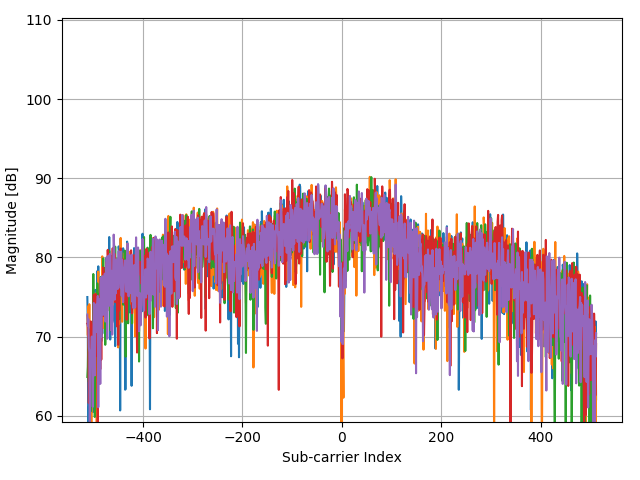

Data behind this chart, as committed beside it:
(-2.266521386423902413e+02+5.78154478566…, (-4.879778052232568939e+02-3.50338840021…, (1.082863917640726328e+02-4.394816939012…, (3.981370430773578164e+02+2.596263003524…, (2.269871346828465732e+02+4.062315512096…
(-3.122270928396458771e+02+1.05483538356…, (-1.907658675274120696e+02-3.63151215971…, (1.763782908027491487e+02-3.535356502002…, (1.671766828245496299e+02+1.899400269349…, (-4.538046147185950474e+01+2.84280791757…
(-7.666592859773791702e+01-6.41654749547…, (-8.954817976721726325e+01-2.26766098172…, (-1.604005611993536320e+02-7.66541236496…, (-3.525869269584002552e+01-1.12170384725…, (5.123642229923555647e+01+4.967709385659…
(7.240012064909446110e+01-8.871883566674…, (4.847593990577569656e+01+1.920558624164…, (7.988864801697764584e+00+7.511184137814…, (-7.298528540645810381e+01-2.97548702539…, (1.717774868136493751e+02-1.820786706274…
(-5.826271264133885097e+01-1.21960388877…, (2.895580689346033978e+02-3.240230571553…, (2.334282602675862393e+02+5.882035502539…, (1.903079437553720155e+01+2.187050977684…, (-2.091690834838111357e+02-7.23691058410…
(6.530215840734848598e+02-1.368297727582…, (5.794087202478885956e+02+6.758221302649…, (-4.778560364472373863e+02+3.63389998224…, (-6.710898039894275371e+02-6.24007406321…, (2.915256315155668432e+01-6.588916142960…
(5.370813235481707579e+02-4.128263937689…, (3.328056264321411959e+02+7.504874465390…, (-3.471932031568040884e+02+3.53075218740…, (-6.057583873442108597e+02-5.24325716205…, (5.307674389487546307e+01-7.755703612968…
(8.260118140636359385e+02-1.268359561375…, (3.530491639841801543e+02+7.436249580161…, (-6.131196737267704293e+02+2.88888450962…, (-4.916584484145366787e+02-5.33261654771…, (4.689894245094941994e+02-6.456484430683…
(6.898280159862829350e+02-1.825498070764…, (5.057958564222923314e+02+8.037279658084…, (-4.520915341082787222e+02+3.63496107839…, (-6.103591913333106049e+02-3.97438007296…, (3.024403201040827298e+02-7.008883108732…
(-1.604005611993536320e+02-2.55944144276…, (1.791387731962090015e+02+8.146022393720…, (1.055259093706127800e+02+3.511773752309…, (-2.873827512985071166e+02+2.13673014375…, (-3.168278968287456223e+02-2.99421186798…
(-1.447578276364144472e+02-5.24992580703…, (9.632430139241324696e+01-4.130163158515…, (1.828194163874888147e+02-7.084337178129…, (4.308221610417953151e+00+8.667311680051…, (-1.714424907731930716e+02+5.83105616122…
(-5.165027899556754392e+02+9.68281477859…, (-2.763408217246677054e+02-3.19223791662…, (2.647137273934646373e+02-3.605518224419…, (4.459854045639954165e+02+2.440504698243…, (4.019449272539611684e+01+5.097948673743…
(1.266896077204716846e+02-2.019428731056…, (-1.668416867840932980e+02+1.76553841357…, (-6.746432061953838399e+01-1.65988734135…, (-8.574029559061388639e+00-2.22326018748…, (1.450928236768707507e+02+1.326904332636…
(3.559368873629635743e+01+2.041580632446…, (-2.901432336919669979e+02-1.49251762622…, (1.957016675569681752e+02-1.022474515171…, (1.082863917640726328e+02+3.254739995304…, (1.828194163874888147e+02+3.281981307741…
(-2.883029120963270771e+02+4.75015016784…, (-5.100616643709357163e+02-5.78774950563…, (3.061209632953625714e+02-4.511115901274…, (5.057958564222923314e+02+3.691775768310…, (3.191304554501654067e+01+5.682217521032…
(7.332028144691442151e+01+7.957736234755…, (-3.709901429147993213e+01-5.09595004999…, (-1.373965412538548208e+02-1.30679211585…, (-4.814094386531936465e+01-2.05413732740…, (2.150250443111871732e+02+1.449889952872…
(-1.107118781170761679e+02-4.93895693459…, (6.595899506435479509e+01+1.963899968144…, (-1.714424907731930716e+02+1.24151529639…, (-6.562399902389847739e+01-7.35143887911…, (9.540414059459328655e+01+1.621504052600…
(-2.128497266750909489e+02+1.42792701479…, (-2.726601785333878638e+02-3.46992074598…, (1.349710549008512714e+02-2.579111926665…, (2.435500290436057469e+02+1.982133644837…, (-7.390544620427805000e+01+3.98191187552…
(6.511812624778449390e+02-2.406012902223…, (1.561347532507101903e+02+6.247343512115…, (-7.005349495196660428e+02+1.57280616415…, (-4.695745892668577994e+02-7.38362995237…, (3.263645008474015299e+02-5.146986049504…
(4.285023494054162825e+02-4.222453063061…, (5.849296850348082444e+02+3.353530048148…, (-3.849197958674221240e+02+4.45241904608…, (-5.404269706989941824e+02-3.34492546790…, (6.411867346871488849e+01-6.461582364815…
(-3.619157759219232844e+02-5.95405798189…, (-7.850625019337782362e+01-4.21005167186…, (3.834144703122386204e+02-7.499327454439…, (1.975419891526080676e+02+2.718236493882…, (-1.153126821061759415e+02+1.61571991042…
(2.104242403220873996e+02+1.219618846883…, (6.503883426653484889e+01+2.352462921623…, (-2.846222689050472354e+02-3.18729257935…, (-3.149875752331057015e+02-2.49490236179…, (7.147995985127451490e+01-2.408080261667…
(1.340508941030313110e+02+2.353706784123…, (-3.065788870674025901e+01+1.96505233312…, (-2.827819473094073714e+02-7.61452063512…, (-3.617885349365997882e+01-2.40962001923…, (3.070411240931824750e+02-1.742564406630…
(-1.208336468930956613e+02+1.23202315846…, (-1.097917173192562217e+02+6.42079783075…, (-1.685547673944096658e+01-6.66570889337…, (2.039831147373477336e+02+1.051218062375…, (1.036855877749728734e+02+2.880782310063…
(-2.432150330031493866e+02+2.56406107167…, (-3.370714343807845808e+02-3.42192658788…, (3.559368873629635743e+01-4.187987880866…, (4.515063693509151221e+02+1.942945416622…, (2.426298682457857865e+02+5.758907321077…
(2.545919586174451865e+02+5.312260211975…, (-4.438100869278991354e+02+1.31856830301…, (-3.085464496483660355e+02-4.34831357220…, (3.364862696234209807e+02-4.198748661563…, (4.266620278097763617e+02+4.850501243884…
(8.528237181857380733e+01-4.814826207347…, (7.068704003877812170e+00+1.621294408543…, (2.122645619177273204e+02+1.070648052503…, (2.812766217542238110e+02-1.492136897350…, (1.547739216958094133e+00+6.596887224760…
(4.308221610417953151e+00+2.001221694006…, (-4.346084789496995882e+02-1.41164408938…, (-3.801917508929988543e+01-3.07099960057…, (1.368113764964911638e+02-4.692310487384…, (1.911008635678684016e+02+3.518192215863…
(-5.182158705659917786e+01+9.74807458048…, (-7.653868761241435337e+00-3.98486891591…, (1.828194163874888147e+02+8.104126618092…, (-4.538046147185950474e+01+1.35378910220…, (-2.312529426314900149e+02-1.01256436362…
(-3.232690224134852883e+02-2.74124264961…, (-3.053064772141670602e+00-3.35897038998…, (2.757556569673041054e+02+7.578050717556…, (-3.157804950456021231e+01+2.75365899891…, (-1.751231339644728848e+02-6.99136027763…
(-1.263546116800153811e+02-1.64611563152…, (-2.579376057682686110e+02-9.54334132128…, (-4.906110466313931795e+01-2.28859801095…, (1.579750748463500827e+02-1.356850738846…, (1.156476781466322592e+02+1.998571874014…
(6.411867346871488849e+01-2.197113512612…, (6.963963825563460830e+01+1.415535207694…, (1.892605419722284807e+02+5.979609622214…, (-3.103867712440059563e+02-8.06000579515…, (-1.567199180080738188e+02-1.90522134006…
(-8.402721498029754343e+01-2.42606116879…, (1.266896077204716846e+02-9.109994518566…, (1.903079437553720155e+01+2.004722143148…, (-6.102319503479871088e+01+1.49061501827…, (-3.195883792222054467e+02-1.31718968997…
(2.619532450000048129e+02+1.252129178273…, (-1.033505917345165557e+02+1.96652350469…, (-4.833770012341570919e+02-2.96923590333…, (1.818992555896688827e+02-1.156171949834…, (2.076637579286275468e+02+1.211909880676…
(-6.733707963421482923e+00+4.87027550109…, (-4.668141068733979751e+02+2.98894709127…, (-6.654415982171843780e+01-2.31681207109…, (3.199233752626618639e+02-3.256665880347…, (4.036580078642775788e+02+5.157776390228…
(-2.929037160854268222e+02+2.35219180682…, (-3.048658064570862507e+02-3.70422284919…, (1.892605419722284807e+02-2.613052401551…, (4.800313540833336674e+02+1.705356251657…, (-8.126673258683767642e+01+4.22326676367…
(-2.330932642271299073e+02-2.05183888975…, (5.491706549051536967e+01-3.761758111503…, (3.383265912190609015e+02+7.676172907601…, (1.772984516005691091e+02+2.310780533378…, (-2.330932642271299073e+02+1.33448182488…
(-1.272747724778353273e+02+3.55138583490…, (-4.024028510260012581e+02-2.89933653457…, (1.690170044201895223e+02-2.696368211768…, (5.619256650893095184e+02+2.141398240025…, (8.252188942511395453e+01+3.535426267152…
(-1.225467275034120007e+01+4.35489681306…, (-4.612931420864782126e+02+1.76122476273…, (-2.128497266750909489e+02-3.59624531463…, (3.576499679732798995e+02-1.368886003076…, (2.996798377106228486e+02+2.609572751287…
(2.904782297324233582e+02+2.311100614453…, (-3.067061280527261147e+02+1.63099034976…, (-2.772609825224876090e+02+3.61689406296…, (8.252188942511395453e+01-1.600169238943…, (2.030629539395278016e+02+8.337809631123…
(4.846321580724334126e+02-1.143704070072…, (1.772984516005691091e+02+5.248300645347…, (-2.910633944897869583e+02+2.13231535456…, (-2.855424297028671958e+02-2.34609014775…, (4.755577910795574326e+01-3.702732057895…
(6.275784191381410526e-01-3.596135700563…, (1.460129844746907111e+02+1.533812383823…, (1.248492861248317922e+02+4.160849874994…, (-2.441351938009693185e+02+1.75222574543…, (-2.045682794947113905e+02-3.12705867349…
(2.518314762239853337e+02-3.292038001904…, (1.018452661793329668e+02+3.141176281104…, (-2.524166409813489054e+02+3.23800938570…, (-3.527141679437237940e+02+3.51346639217…, (5.859770868179517578e+01-3.846982726637…
(1.285299293161116054e+02-4.703227659212…, (-6.378367742825857079e+01+2.41806309874…, (-2.827819473094073714e+02+6.97178612775…, (-8.574029559061388639e+00-8.86182067554…, (1.938613459613282544e+02-1.217902630471…
(2.545919586174451865e+02+8.046862470586…, (7.055979905345455450e+01+3.941555857469…, (-4.116044590042007485e+02+8.13425688382…, (-3.085464496483660355e+02-2.44399018927…, (1.340508941030313110e+02-1.760117121786…
(-1.401570236473146736e+02-3.27634662856…, (1.828194163874888147e+02+1.813221251757…, (-7.390544620427805000e+01+2.20927042864…, (-3.444327207633442072e+02+5.97686927036…, (-6.194335583261866418e+01-3.40336032563…
(-1.456779884342343792e+02-6.51617610693…, (-1.042707525323365019e+02-1.25333389665…, (2.702346921803843998e+02-6.590884092504…, (1.478533060703306035e+02+4.095856318602…, (-6.102319503479871088e+01+1.37919184161…
(-1.751231339644728848e+02-2.14763732435…, (2.279072954806665052e+02+1.842480388921…, (1.993823107482479884e+02+9.992118465539…, (-6.733707963421482923e+00+2.16573112214…, (-2.054884402925313225e+02-1.12292644413…
(-4.814094386531936465e+01-4.73954094758…, (-1.212743176501764886e+00-1.65426469991…, (8.712269341421371394e+01-9.140760466149…, (7.055979905345455450e+01+1.966326816662…, (1.903079437553720155e+01+6.068677450394…
(-3.525869269584002552e+01-1.61804345238…, (3.927433192757616354e+01-1.163492929192…, (1.496936276659705243e+02+9.088951380528…, (-5.366190865223908446e+01+2.66710299577…, (-1.447578276364144472e+02-1.32880109982…
(-2.036481186968914301e+02-2.73052791480…, (1.119670349553524460e+02-8.841117619091…, (1.552145924528902299e+02+2.183977303308…, (-2.422948722053294262e+02+2.66683981917…, (-2.238916562489303885e+02-2.30851902426…
(9.080333660549352714e+01-4.928316769271…, (1.285299293161116054e+02+1.036811350927…, (-2.697724551546044935e+01+8.87148507743…, (-1.208336468930956613e+02-1.10786355141…, (-5.550223024787899107e+01-6.47903774169…
(-3.525869269584002552e+01+1.66387556926…, (8.252188942511395453e+01-6.176194083887…, (2.693145313825644394e+02-2.242243890793…, (5.859770868179517578e+01+1.055637046441…, (-7.758608939555786321e+01-4.10049335167…
(-2.064086010903512829e+02+2.46138901787…, (-1.705223299753731112e+02-1.72490800413…, (2.187056875024669864e+02-2.798509717499…, (3.024403201040827298e+02+1.439019558100…, (-2.202110130576505753e+02+1.52747058719…
(-4.998126546095927125e+01+1.44765814649…, (9.264365820113343375e+01-3.651550431017…, (1.579750748463500827e+02-1.377109498239…, (4.308221610417953151e+00+6.540141943798…, (-6.010303423697876468e+01+1.30977113427…
(-8.954817976721726325e+01-1.98927816535…, (4.956740876462728806e+02-2.898526110548…, (3.686918975471193676e+02+1.971369943757…, (-2.165303698663707621e+02+3.98472027586…, (-2.110094050794510565e+02-1.56739947428…
(-3.462730423589841280e+02-1.78568720269…, (7.608076384037427431e+01-6.229561034255…, (4.082588118533773240e+02+1.761729564890…, (1.074934719515762360e+01+5.040300876977…, (-3.517940071459038336e+02+2.09508489753…
(2.564322802130851073e+02+1.435677689304…, (-1.272747724778353273e+02+7.35418279297…, (-6.378367742825857079e+01-2.32248659918…, (8.528237181857380733e+01-8.643681257347…, (1.901807027700484412e+02+9.235860630410…
(4.229813846184965769e+02-4.936216582744…, (3.927433192757616354e+01+4.164560791136…, (-3.968818862390814957e+02+5.23174126327…, (-9.138850136285715564e+01-3.33945556604…, (3.594902895689198203e+02-7.277651811341…
(7.689618445987988480e+02+1.270115926167…, (-5.813547165601529620e+00+6.89763639091…, (-6.858123767545467899e+02+3.81039809120…, (-2.165303698663707621e+02-6.67138716479…, (6.244965993410662577e+02-1.394072434725…
(5.821692026413484200e+02+2.569112959921…, (-1.041435115470129524e+01+5.62403917619…, (-3.978020470369014561e+02-8.05259564439…, (-1.567199180080738188e+02-6.46344220346…, (5.830893634391684373e+02-2.291504343837…
... 963 more rows
